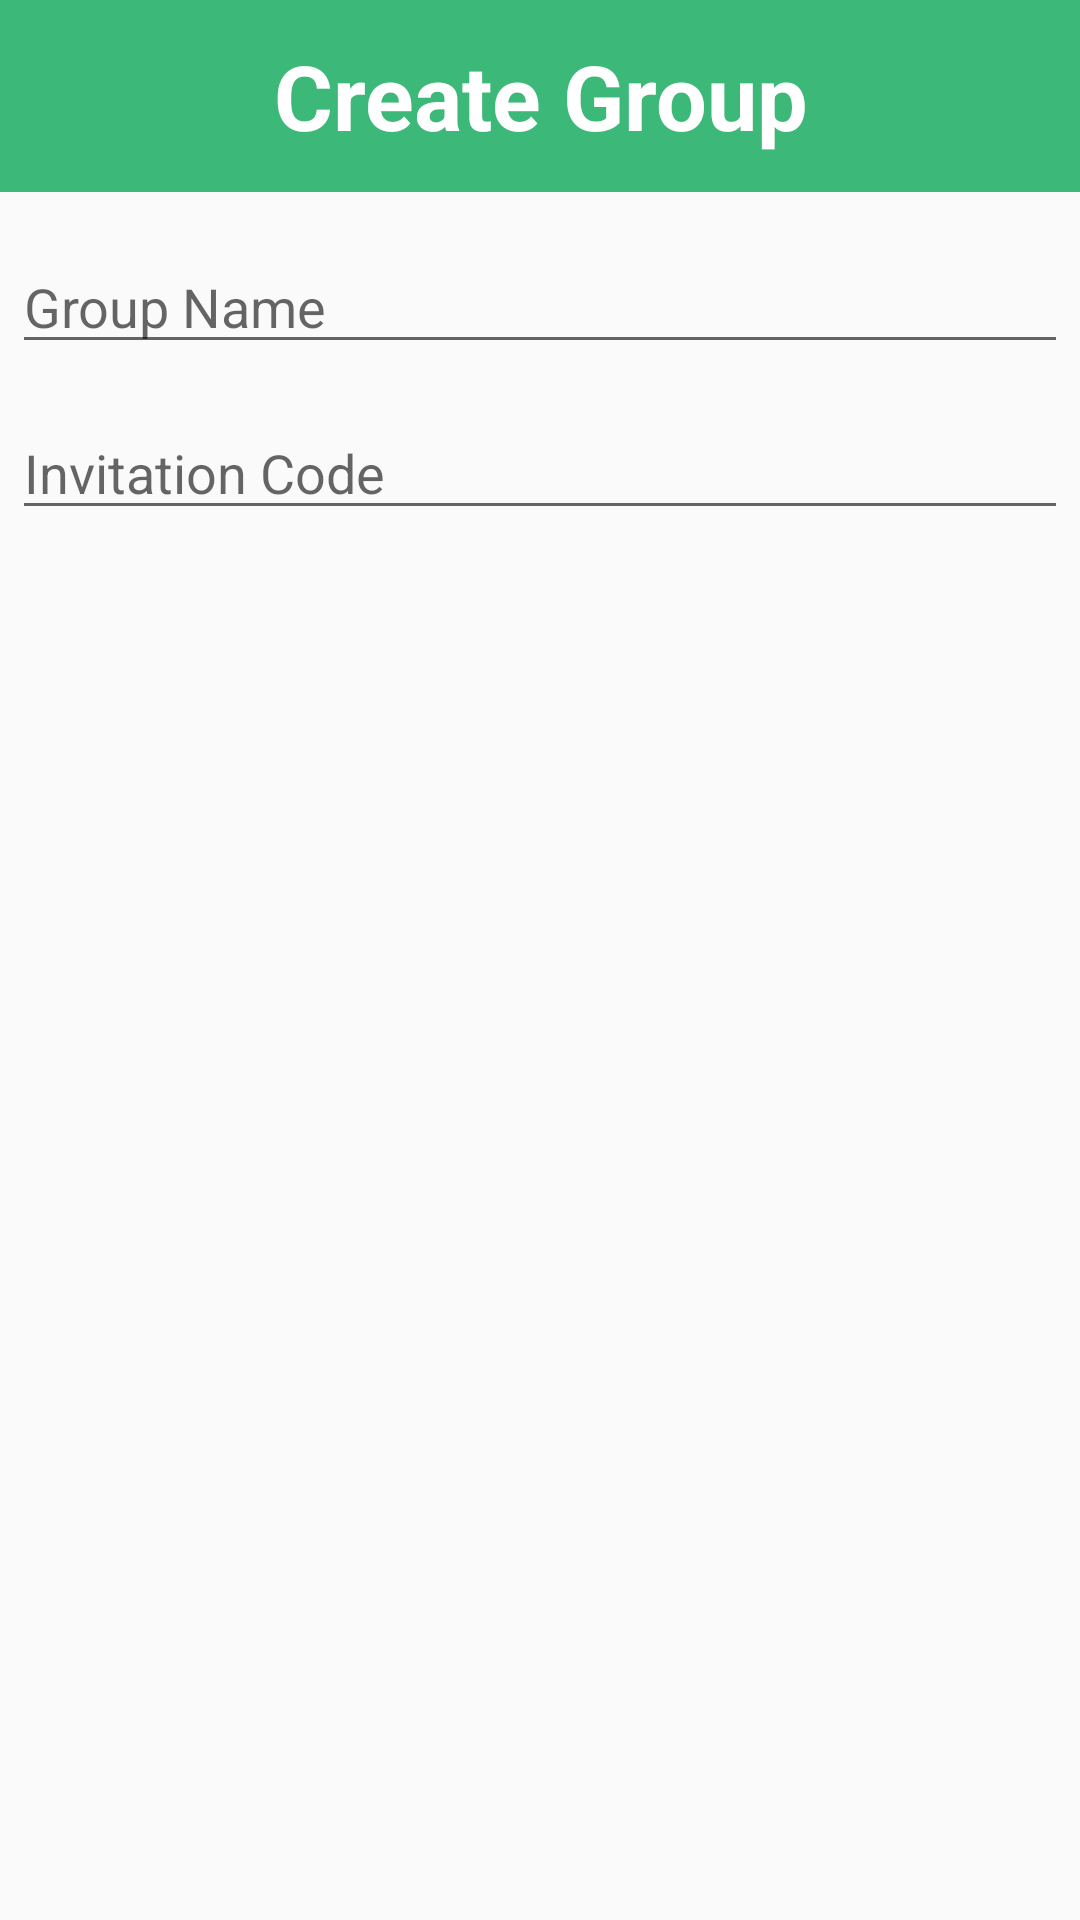

Here is an Android app screen rendered from its layout file. Give the layout XML and the strings, colors and styles it references.
<!-- AndroidManifest.xml: application theme AppTheme -->
<!-- res/layout/dialog_creategroup.xml -->
<?xml version="1.0" encoding="utf-8"?>
<LinearLayout xmlns:android="http://schemas.android.com/apk/res/android"
    android:orientation="vertical"
    android:layout_width="fill_parent"
    android:layout_height="wrap_content">
    <TextView
        android:id="@+id/dialog"
        android:layout_width="fill_parent"
        android:gravity="center"
        android:layout_height="64dp"
        android:scaleType="center"
        android:background="@color/actionbar"
        android:text="Create Group"
        android:contentDescription="@string/app_name"
        android:textColor="#FFFF"
        android:textStyle="bold"
        android:textSize="30dp"
        android:textIsSelectable="true"
        android:textAlignment="center" />
    <EditText
        android:id="@+id/CreateName"
        android:layout_width="match_parent"
        android:layout_height="wrap_content"
        android:layout_marginTop="16dp"
        android:layout_marginLeft="4dp"
        android:layout_marginRight="4dp"
        android:layout_marginBottom="10dp"
        android:hint="Group Name" />
    <EditText
        android:id="@+id/CreateCode"
        android:layout_width="match_parent"
        android:layout_height="wrap_content"
        android:layout_marginTop="4dp"
        android:layout_marginLeft="4dp"
        android:layout_marginRight="4dp"
        android:layout_marginBottom="16dp"
        android:hint="Invitation Code"/>
</LinearLayout>
<!-- resources referenced by this layout -->
<resources>
  <color name="actionbar">#3cb879</color>
  <string name="app_name">GroupIt</string>
  <style name="AppTheme" parent="Theme.AppCompat.Light.DarkActionBar">
          <item name="actionBarStyle">@style/ActionBar</item>
      </style>
  <style name="ActionBar" parent="Widget.AppCompat.Light.ActionBar.Solid.Inverse">
          <item name="background">@color/actionbar</item>
          <item name="titleTextStyle">@style/MyActionBarTitleText</item>
      </style>
  <style name="MyActionBarTitleText" parent="@style/TextAppearance.AppCompat.Widget.ActionBar.Title">
          <item name="android:textColor">@color/white</item>
      </style>
  <color name="white">#ffffff</color>
</resources>
